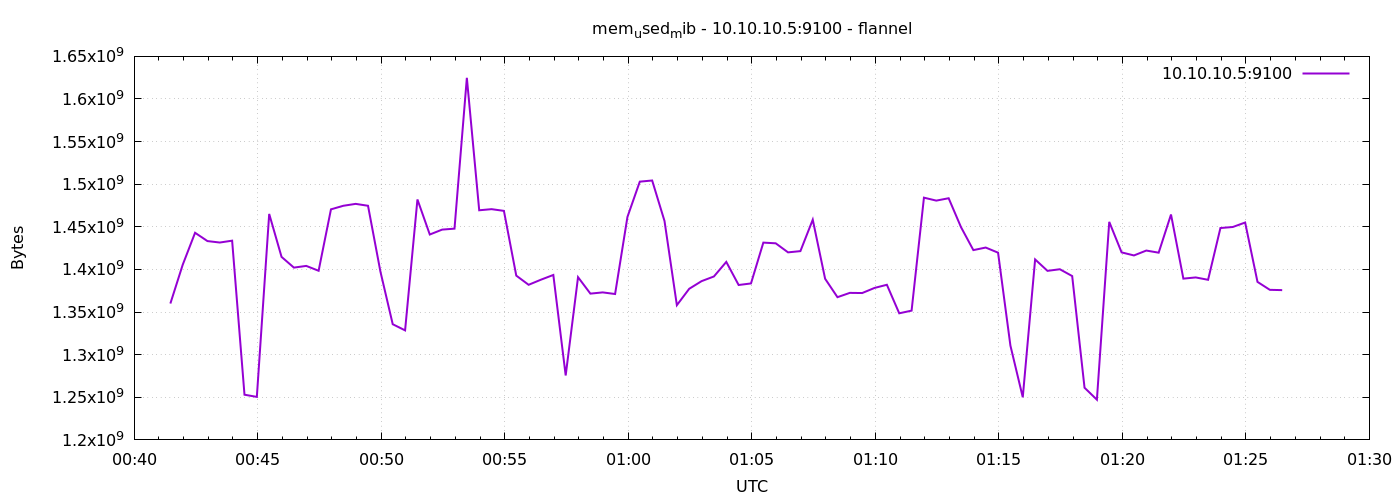

Source data for this figure (header and first rows):
1791420088	1359994880
1791420118	1405505536
1791420148	1443016704
1791420178	1433288704
1791420208	1431584768
1791420238	1433763840
1791420268	1253023744
1791420298	1250463744
1791420328	1465131008
1791420358	1414733824
1791420388	1402163200
1791420418	1404157952
1791420448	1398460416
1791420478	1470533632
1791420508	1474707456
1791420538	1476943872
1791420568	1474711552
1791420598	1397714944
1791420628	1335721984
1791420658	1328508928
1791420688	1482104832
1791420718	1440985088
1791420748	1446748160
1791420778	1447866368
1791420808	1624829952
1791420838	1469427712
1791420868	1470742528
1791420898	1468727296
1791420928	1392766976
1791420958	1381986304
1791420988	1387999232
1791421018	1393532928
1791421048	1275588608
1791421078	1390936064
1791421108	1371635712
1791421138	1373077504
1791421168	1371168768
1791421198	1461657600
1791421228	1503014912
1791421258	1504362496
1791421288	1456824320
1791421318	1358082048
1791421348	1377316864
1791421378	1386270720
1791421408	1391771648
1791421438	1408847872
1791421468	1381748736
1791421498	1383579648
1791421528	1431482368
1791421558	1430675456
1791421588	1420042240
1791421618	1421496320
1791421648	1458376704
1791421678	1389088768
1791421708	1367461888
1791421738	1372512256
1791421768	1372315648
1791421798	1378304000
1791421828	1382019072
1791421858	1348546560
1791421888	1351680000
... 30 more rows
